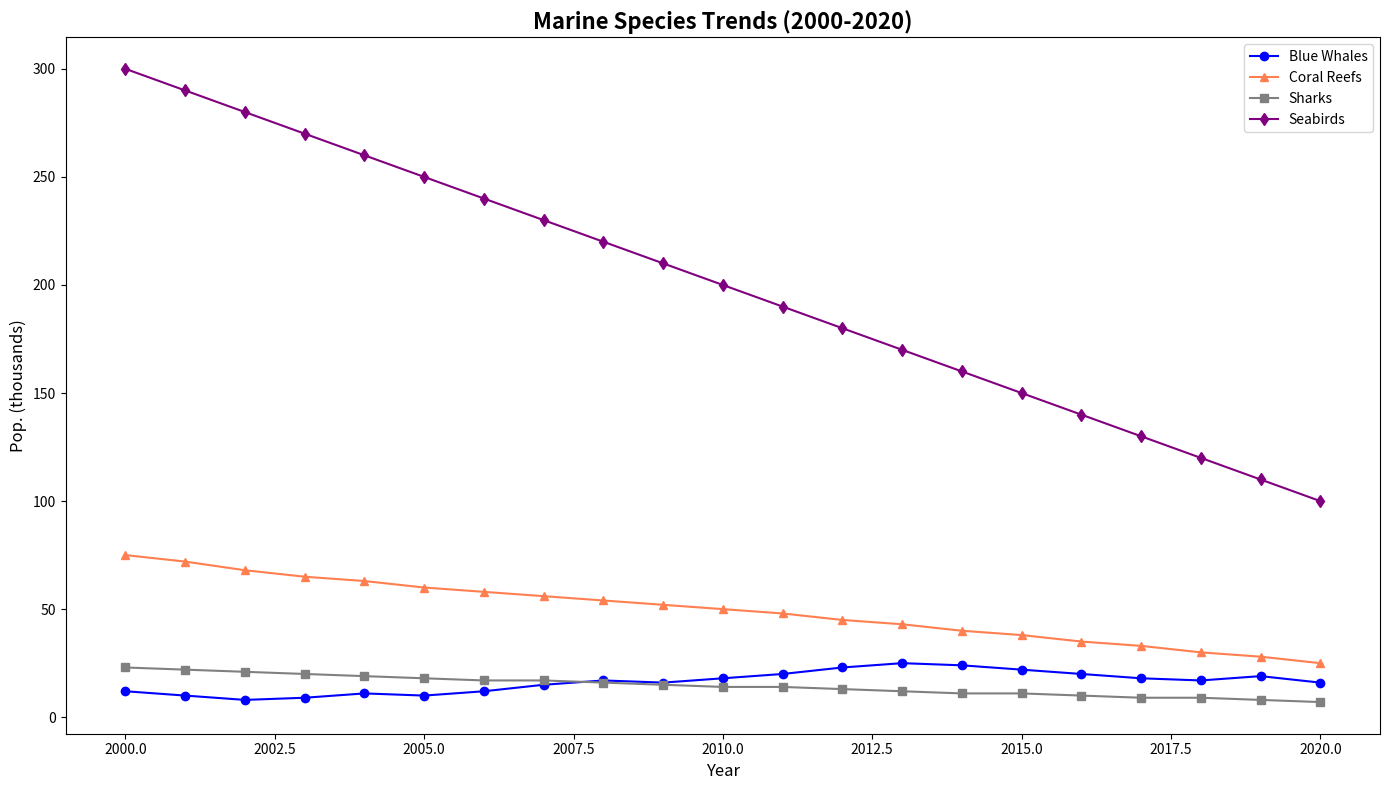

The matplotlib source for this figure:
import matplotlib.pyplot as plt
import numpy as np

years = np.arange(2000, 2021)

# Population (in thousands)
blue_whales = [12, 10, 8, 9, 11, 10, 12, 15, 17, 16, 18, 20, 23, 25, 24, 22, 20, 18, 17, 19, 16]
coral_reefs = [75, 72, 68, 65, 63, 60, 58, 56, 54, 52, 50, 48, 45, 43, 40, 38, 35, 33, 30, 28, 25]
great_white_sharks = [23, 22, 21, 20, 19, 18, 17, 17, 16, 15, 14, 14, 13, 12, 11, 11, 10, 9, 9, 8, 7]
seabirds = [300, 290, 280, 270, 260, 250, 240, 230, 220, 210, 200, 190, 180, 170, 160, 150, 140, 130, 120, 110, 100]

fig, ax = plt.subplots(figsize=(14, 8))

ax.plot(years, blue_whales, marker='o', linestyle='-', color='blue', label='Blue Whales')
ax.plot(years, coral_reefs, marker='^', linestyle='-', color='coral', label='Coral Reefs')
ax.plot(years, great_white_sharks, marker='s', linestyle='-', color='gray', label='Sharks')
ax.plot(years, seabirds, marker='d', linestyle='-', color='purple', label='Seabirds')

ax.set_title('Marine Species Trends (2000-2020)', fontsize=16, fontweight='bold')
ax.set_xlabel('Year', fontsize=12)
ax.set_ylabel('Pop. (thousands)', fontsize=12)
ax.legend()

plt.tight_layout()
plt.show()
